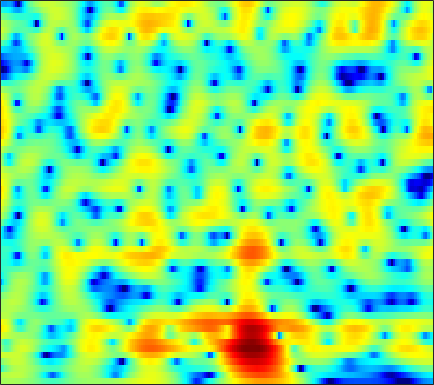

Values plotted in this chart, from the file beside it:
1.341, 1.4478, 1.5585, 1.6303, 1.6597, 1.6689, 1.6439, 1.6005, 1.5094, 1.3758, 1.2014, 1.0443, 0.79716, 0.50569, 0.25995, -0.10213, -0.49946, -0.8161, -1.2518, -1.6846, -2.0869, -2.3502, -2.6198, -2.7746
2.081, 2.205, 2.371, 2.523, 2.621, 2.717, 2.762, 2.758, 2.694, 2.555, 2.332, 2.106, 1.719, 1.225, 0.7771, 0.06403, -0.7999, -1.563, -2.762, -4.216, -5.999, -7.601, -10.1, -12.56
-3.801, -2.483, -1.027, 0.1138, 0.7909, 1.489, 1.986, 2.239, 2.436, 2.484, 2.398, 2.252, 1.958, 1.565, 1.212, 0.6724, 0.07458, -0.3982, -1.037, -1.658, -2.221, -2.586, -2.954, -3.151
0.0809, 0.6907, 1.448, 2.092, 2.481, 2.868, 3.108, 3.191, 3.171, 3.004, 2.687, 2.351, 1.776, 1.058, 0.4262, -0.5382, -1.627, -2.5, -3.698, -4.847, -5.832, -6.38, -6.778, -6.769
3.726, 3.544, 3.392, 3.332, 3.333, 3.363, 3.391, 3.378, 3.28, 3.056, 2.673, 2.266, 1.545, 0.5868, -0.3187, -1.83, -3.766, -5.566, -8.641, -13.04, -20.61, -29.58, -19.63, -15.04
0.9142, -0.5208, -1.703, -1.451, -0.5738, 0.8046, 2.01, 2.718, 3.386, 3.762, 3.865, 3.771, 3.436, 2.872, 2.301, 1.356, 0.2436, -0.6608, -1.911, -3.112, -4.154, -4.779, -5.405, -5.891
-0.1643, -1.847, -3.157, -2.683, -1.61, -0.1098, 1.113, 1.812, 2.472, 2.874, 3.047, 3.03, 2.845, 2.501, 2.159, 1.599, 0.9322, 0.3767, -0.4053, -1.188, -1.936, -2.449, -3.038, -3.501
4.453, 3.907, 3.271, 2.752, 2.441, 2.101, 1.833, 1.673, 1.497, 1.375, 1.285, 1.213, 1.075, 0.8477, 0.598, 0.1228, -0.5777, -1.262, -2.379, -3.71, -5.237, -6.452, -7.896, -8.727
6.528, 6.029, 5.2, 4.15, 3.201, 1.694, -0.06072, -1.451, -3.014, -3.495, -2.735, -1.807, -0.6438, 0.1526, 0.4668, 0.523, 0.1803, -0.3358, -1.41, -3.021, -5.291, -7.535, -11.25, -13.9
5.192, 4.925, 4.3, 3.332, 2.346, 0.6228, -1.655, -3.723, -6.428, -6.942, -4.984, -3.336, -1.565, -0.3595, 0.2142, 0.6363, 0.764, 0.6835, 0.3411, -0.198, -0.8029, -1.256, -1.775, -2.156
2.352, 2.479, 2.449, 2.214, 1.921, 1.408, 0.8266, 0.4186, -0.03299, -0.3276, -0.4404, -0.4474, -0.4372, -0.4357, -0.4537, -0.5268, -0.6689, -0.8166, -1.038, -1.227, -1.371, -1.442, -1.459, -1.407
1.493, 1.825, 2.122, 2.268, 2.29, 2.22, 2.05, 1.876, 1.581, 1.224, 0.81, 0.4661, -0.0719, -0.707, -1.24, -2.034, -2.895, -3.512, -4.153, -4.466, -4.384, -4.086, -3.468, -2.709
1.33, 1.722, 2.143, 2.45, 2.609, 2.727, 2.725, 2.631, 2.393, 2.014, 1.467, 0.9463, 0.08654, -1.027, -2.077, -3.828, -6.133, -8.409, -12.72, -18.06, -14.91, -10.98, -7.296, -4.747
-0.1804, 0.2867, 0.885, 1.426, 1.768, 2.114, 2.324, 2.378, 2.311, 2.074, 1.642, 1.176, 0.3905, -0.6119, -1.508, -2.881, -4.462, -5.757, -7.325, -8.103, -7.745, -6.858, -5.261, -3.601
-4.059, -3.078, -1.753, -0.5609, 0.1958, 0.9878, 1.553, 1.84, 2.027, 1.999, 1.783, 1.48, 0.9059, 0.1679, -0.4744, -1.441, -2.452, -3.159, -3.92, -4.401, -4.463, -4.175, -3.457, -2.44
-9.978, -6.81, -3.905, -1.876, -0.727, 0.4522, 1.288, 1.727, 2.084, 2.202, 2.111, 1.92, 1.456, 0.7671, 0.08071, -1.068, -2.486, -3.77, -5.874, -8.246, -9.75, -9.207, -6.77, -4.091
-5.307, -4.344, -3.03, -1.872, -1.145, -0.3336, 0.3086, 0.665, 1.009, 1.218, 1.236, 1.151, 0.8846, 0.3976, -0.1233, -1.048, -2.34, -3.603, -5.68, -8.164, -10.12, -9.45, -6.659, -3.704
-3.666, -3.417, -3.1, -2.823, -2.637, -2.456, -2.281, -2.136, -1.867, -1.508, -1.182, -0.9895, -0.7969, -0.7625, -0.8326, -1.079, -1.502, -1.843, -2.24, -2.55, -2.552, -2.222, -1.48, -0.4935
-3.864, -3.762, -3.88, -4.299, -4.801, -5.738, -6.814, -7.321, -7.133, -6.007, -4.407, -3.328, -2.212, -1.459, -1.144, -1.008, -1.078, -1.248, -1.583, -1.793, -1.7, -1.447, -0.721, 0.3139
-3.605, -3.325, -3.402, -4.09, -5.109, -7.233, -10.97, -15.67, -16.38, -9.486, -5.546, -3.502, -1.663, -0.5664, -0.1581, -0.1052, -0.5649, -1.364, -3.068, -5.434, -7.885, -7.848, -4.762, -1.468
-3.447, -3.194, -3.111, -3.303, -3.596, -4.011, -4.344, -4.352, -3.964, -3.168, -1.974, -1.162, -0.2276, 0.4223, 0.6878, 0.7031, 0.1969, -0.4773, -1.825, -3.801, -5.222, -5.198, -3.236, -0.7927
-4.389, -4.614, -4.969, -5.175, -5.182, -5.036, -4.609, -4.129, -3.317, -2.525, -1.612, -0.9551, -0.1928, 0.4189, 0.7579, 1.041, 1.103, 1.082, 0.9156, 0.7303, 0.7404, 0.7906, 1.055, 1.487
-5.887, -7.265, -9.346, -11.09, -11.4, -10.31, -8.348, -6.896, -5.178, -3.545, -2.26, -1.364, -0.3254, 0.5431, 1.076, 1.621, 2.061, 2.268, 2.431, 2.546, 2.484, 2.463, 2.38, 2.217
-5.002, -7.152, -10.94, -16.04, -17.44, -13.98, -10.32, -8.284, -6.151, -4.346, -2.697, -1.625, -0.3139, 0.8184, 1.553, 2.361, 2.966, 3.274, 3.548, 3.607, 3.477, 3.269, 2.818, 2.171
-0.4932, -1.774, -3.569, -5.245, -6.225, -7.291, -7.892, -8.042, -7.351, -6.033, -4.157, -2.667, -0.8257, 0.7281, 1.711, 2.795, 3.542, 3.94, 4.266, 4.26, 4.086, 3.689, 2.897, 1.742
2.706, 1.585, -0.03997, -1.972, -3.633, -6.318, -10.32, -15.51, -34.56, -13.18, -7.408, -4.693, -2.033, -0.05465, 1.069, 2.228, 3.036, 3.477, 3.782, 3.836, 3.639, 3.295, 2.611, 1.604
3.937, 2.979, 1.538, -0.0545, -1.359, -3.139, -4.787, -5.806, -6.264, -5.811, -4.547, -3.443, -2.033, -0.8067, -0.02852, 0.7446, 1.332, 1.611, 1.8, 1.899, 1.739, 1.644, 1.343, 0.9398
4.975, 4.102, 2.773, 1.364, 0.2313, -1.177, -2.387, -3.034, -3.532, -3.438, -3.018, -2.514, -1.811, -1.198, -0.8382, -0.512, -0.393, -0.4525, -0.5776, -0.8058, -0.8934, -0.9182, -0.7958, -0.5602
6.455, 5.533, 4.039, 2.23, 0.6263, -1.835, -4.541, -6.201, -7.02, -5.707, -3.982, -2.883, -1.789, -1.125, -0.9384, -1.009, -1.577, -2.281, -3.561, -5.269, -6.33, -6.52, -5.247, -3.379
6.87, 6.037, 4.619, 2.76, 1.052, -1.953, -6.015, -9.647, -10.96, -7.108, -4.161, -2.697, -1.484, -0.9186, -0.8657, -1.293, -2.304, -3.458, -5.846, -9.516, -15.28, -16.32, -10.39, -6.096
5.547, 4.993, 4.079, 2.976, 2.072, 0.8366, -0.3244, -0.9436, -1.44, -1.365, -1.145, -0.9224, -0.7392, -0.8026, -1.022, -1.631, -2.481, -3.354, -4.558, -5.912, -6.629, -6.958, -6.462, -5.459
4.397, 3.996, 3.403, 2.784, 2.342, 1.831, 1.436, 1.202, 1.039, 0.8874, 0.8225, 0.7318, 0.5235, 0.1574, -0.2554, -0.9683, -1.964, -2.84, -4.25, -5.715, -7.375, -8.287, -8.903, -8.252
3.382, 2.754, 1.93, 1.31, 1.046, 0.991, 1.225, 1.427, 1.799, 2.02, 2.218, 2.239, 2.11, 1.797, 1.401, 0.6821, -0.3824, -1.357, -3.161, -5.426, -9.056, -13, -27.3, -16.37
1.491, -0.2333, -3.122, -5.668, -5.922, -3.929, -1.639, -0.23, 1.116, 2.108, 2.712, 2.988, 3.133, 3.053, 2.845, 2.356, 1.674, 0.976, -0.1174, -1.462, -2.842, -3.834, -4.545, -4.431
0.9745, -1.03, -4.402, -7.793, -8.124, -5.473, -2.865, -1.375, 0.07462, 1.118, 1.776, 2.134, 2.432, 2.527, 2.503, 2.319, 2.016, 1.7, 1.224, 0.6818, 0.1219, -0.192, -0.5965, -0.7953
3.182, 2.224, 0.9945, -0.02082, -0.543, -0.8582, -0.8429, -0.731, -0.4185, -0.1504, 0.217, 0.4571, 0.7288, 0.9196, 0.9938, 1.034, 0.9404, 0.8653, 0.67, 0.4666, 0.2373, 0.03557, -0.2452, -0.5727
5.615, 4.886, 3.797, 2.589, 1.685, 0.4079, -0.8024, -1.567, -2.304, -2.475, -2.159, -1.803, -1.32, -0.9175, -0.7284, -0.5851, -0.5296, -0.532, -0.5367, -0.5496, -0.5267, -0.6174, -0.6945, -0.9717
7.745, 7.042, 5.833, 4.251, 2.777, 0.3012, -3.098, -6.362, -11.71, -10.52, -6.865, -4.983, -3.501, -2.859, -2.736, -2.978, -3.266, -3.478, -3.36, -2.97, -2.465, -2.045, -1.755, -1.644
8.156, 7.623, 6.567, 5.165, 3.784, 1.597, -1.094, -3.249, -5.763, -6.173, -5.209, -4.469, -4.036, -4.427, -5.307, -7.418, -11.12, -14.4, -14.13, -9.775, -6.917, -5.442, -4.433, -3.934
7.243, 6.876, 6.084, 5.077, 4.158, 2.834, 1.491, 0.5625, -0.5669, -1.293, -1.949, -2.33, -2.997, -3.982, -5.013, -6.905, -9.138, -10.65, -10.79, -9.248, -8.072, -7.215, -6.906, -7.08
6.871, 6.408, 5.603, 4.573, 3.729, 2.541, 1.439, 0.6948, -0.05729, -0.5601, -0.9246, -1.173, -1.534, -1.936, -2.362, -3.013, -3.698, -4.213, -4.726, -5.123, -5.711, -6.31, -7.338, -9.189
7.126, 6.399, 5.208, 3.695, 2.387, 0.4713, -1.406, -2.541, -2.993, -2.635, -1.725, -1.119, -0.4612, -0.07903, 0.03975, 0.02474, -0.2527, -0.5204, -1.088, -1.925, -2.817, -3.79, -5.416, -7.338
6.753, 5.886, 4.386, 2.456, 0.6363, -2.708, -8.065, -16.61, -16.18, -7.189, -3.375, -1.556, 0.06723, 1.06, 1.538, 1.852, 1.881, 1.71, 1.241, 0.5053, -0.5083, -1.372, -2.835, -4.384
4.848, 4.105, 2.965, 1.659, 0.5491, -1.008, -2.504, -3.258, -3.312, -2.484, -1.252, -0.3021, 0.7621, 1.584, 2.021, 2.362, 2.472, 2.355, 1.984, 1.389, 0.4305, -0.5469, -2.024, -4.027
1.78, 1.258, 0.6586, 0.1376, -0.2531, -0.6222, -0.8498, -0.8551, -0.7241, -0.3546, 0.1921, 0.6393, 1.243, 1.802, 2.155, 2.509, 2.674, 2.689, 2.514, 2.075, 1.377, 0.6371, -0.7061, -2.472
-3.422, -3.782, -3.971, -3.847, -3.558, -3.133, -2.624, -2.26, -1.786, -1.249, -0.7133, -0.3047, 0.285, 0.8897, 1.339, 1.904, 2.368, 2.643, 2.849, 2.83, 2.612, 2.351, 1.737, 0.9307
-13.41, -14.38, -13.65, -11.43, -9.694, -7.896, -6.588, -5.89, -5.146, -4.686, -4.28, -3.911, -3.247, -2.337, -1.539, -0.4062, 0.6964, 1.411, 2.208, 2.812, 3.175, 3.291, 3.332, 3.193
-21.56, -23.82, -21.02, -16.34, -13.81, -11.42, -10, -9.33, -9.13, -9.6, -10.57, -11.37, -11.4, -9.321, -7.077, -4.287, -1.97, -0.5761, 0.957, 2.133, 2.987, 3.424, 3.844, 4.075
-18.15, -16.59, -15.03, -13.6, -12.49, -11.37, -10.7, -10.41, -10.71, -11.74, -13.88, -16.69, -19.48, -14.16, -10.08, -6.111, -3.171, -1.493, 0.3023, 1.676, 2.713, 3.277, 3.833, 4.194
-13.3, -12.38, -11.42, -10.67, -10.29, -9.891, -9.587, -9.531, -9.462, -9.343, -9.197, -8.956, -8.139, -6.788, -5.472, -3.621, -1.838, -0.6184, 0.7401, 1.837, 2.714, 3.227, 3.663, 3.92
-6.862, -7.11, -7.393, -7.79, -8.235, -8.781, -9.164, -9.284, -8.874, -8.089, -7.021, -6.061, -4.795, -3.501, -2.503, -1.212, -0.03502, 0.7944, 1.75, 2.519, 3.067, 3.364, 3.565, 3.541
-1.522, -2.239, -3.444, -5.074, -6.609, -9.351, -13.09, -15, -13, -9.366, -6.438, -4.71, -2.941, -1.436, -0.5117, 0.5876, 1.537, 2.166, 2.886, 3.426, 3.734, 3.784, 3.666, 3.221
2.491, 1.726, 0.4001, -1.311, -2.903, -5.458, -8.358, -9.717, -8.72, -6.124, -3.941, -2.649, -1.312, -0.341, 0.2108, 0.8623, 1.508, 1.978, 2.638, 3.24, 3.684, 3.788, 3.559, 2.841
3.628, 3.034, 2.138, 1.138, 0.3625, -0.7027, -1.574, -1.915, -2.128, -2.074, -1.866, -1.797, -1.806, -2.199, -2.616, -3.284, -3.513, -3.071, -1.692, -0.04844, 1.323, 2.067, 2.512, 2.38
2.519, 2.108, 1.508, 0.8655, 0.3768, -0.2721, -0.8301, -1.191, -1.572, -1.884, -2.199, -2.554, -3.377, -4.762, -6.49, -10.63, -23.35, -17.74, -7.953, -3.513, -0.8104, 0.5976, 1.816, 2.448
-0.09431, -0.4385, -0.9963, -1.624, -2.147, -2.752, -3.288, -3.664, -3.908, -3.897, -3.815, -3.73, -3.811, -4.061, -4.437, -4.95, -5.007, -4.501, -3.058, -1.32, 0.2574, 1.22, 2.218, 2.909
-3.908, -4.386, -5.026, -5.741, -6.373, -7.447, -8.771, -9.645, -9.929, -8.839, -7.053, -5.736, -4.2, -3.07, -2.378, -1.609, -0.8817, -0.2876, 0.4906, 1.285, 2.007, 2.439, 2.928, 3.276
-9.765, -10.57, -10.47, -10.01, -9.948, -10.92, -13.52, -17.39, -25.38, -14.66, -8.975, -6.303, -3.682, -1.829, -0.7379, 0.3909, 1.244, 1.777, 2.345, 2.767, 3.059, 3.2, 3.265, 3.196
